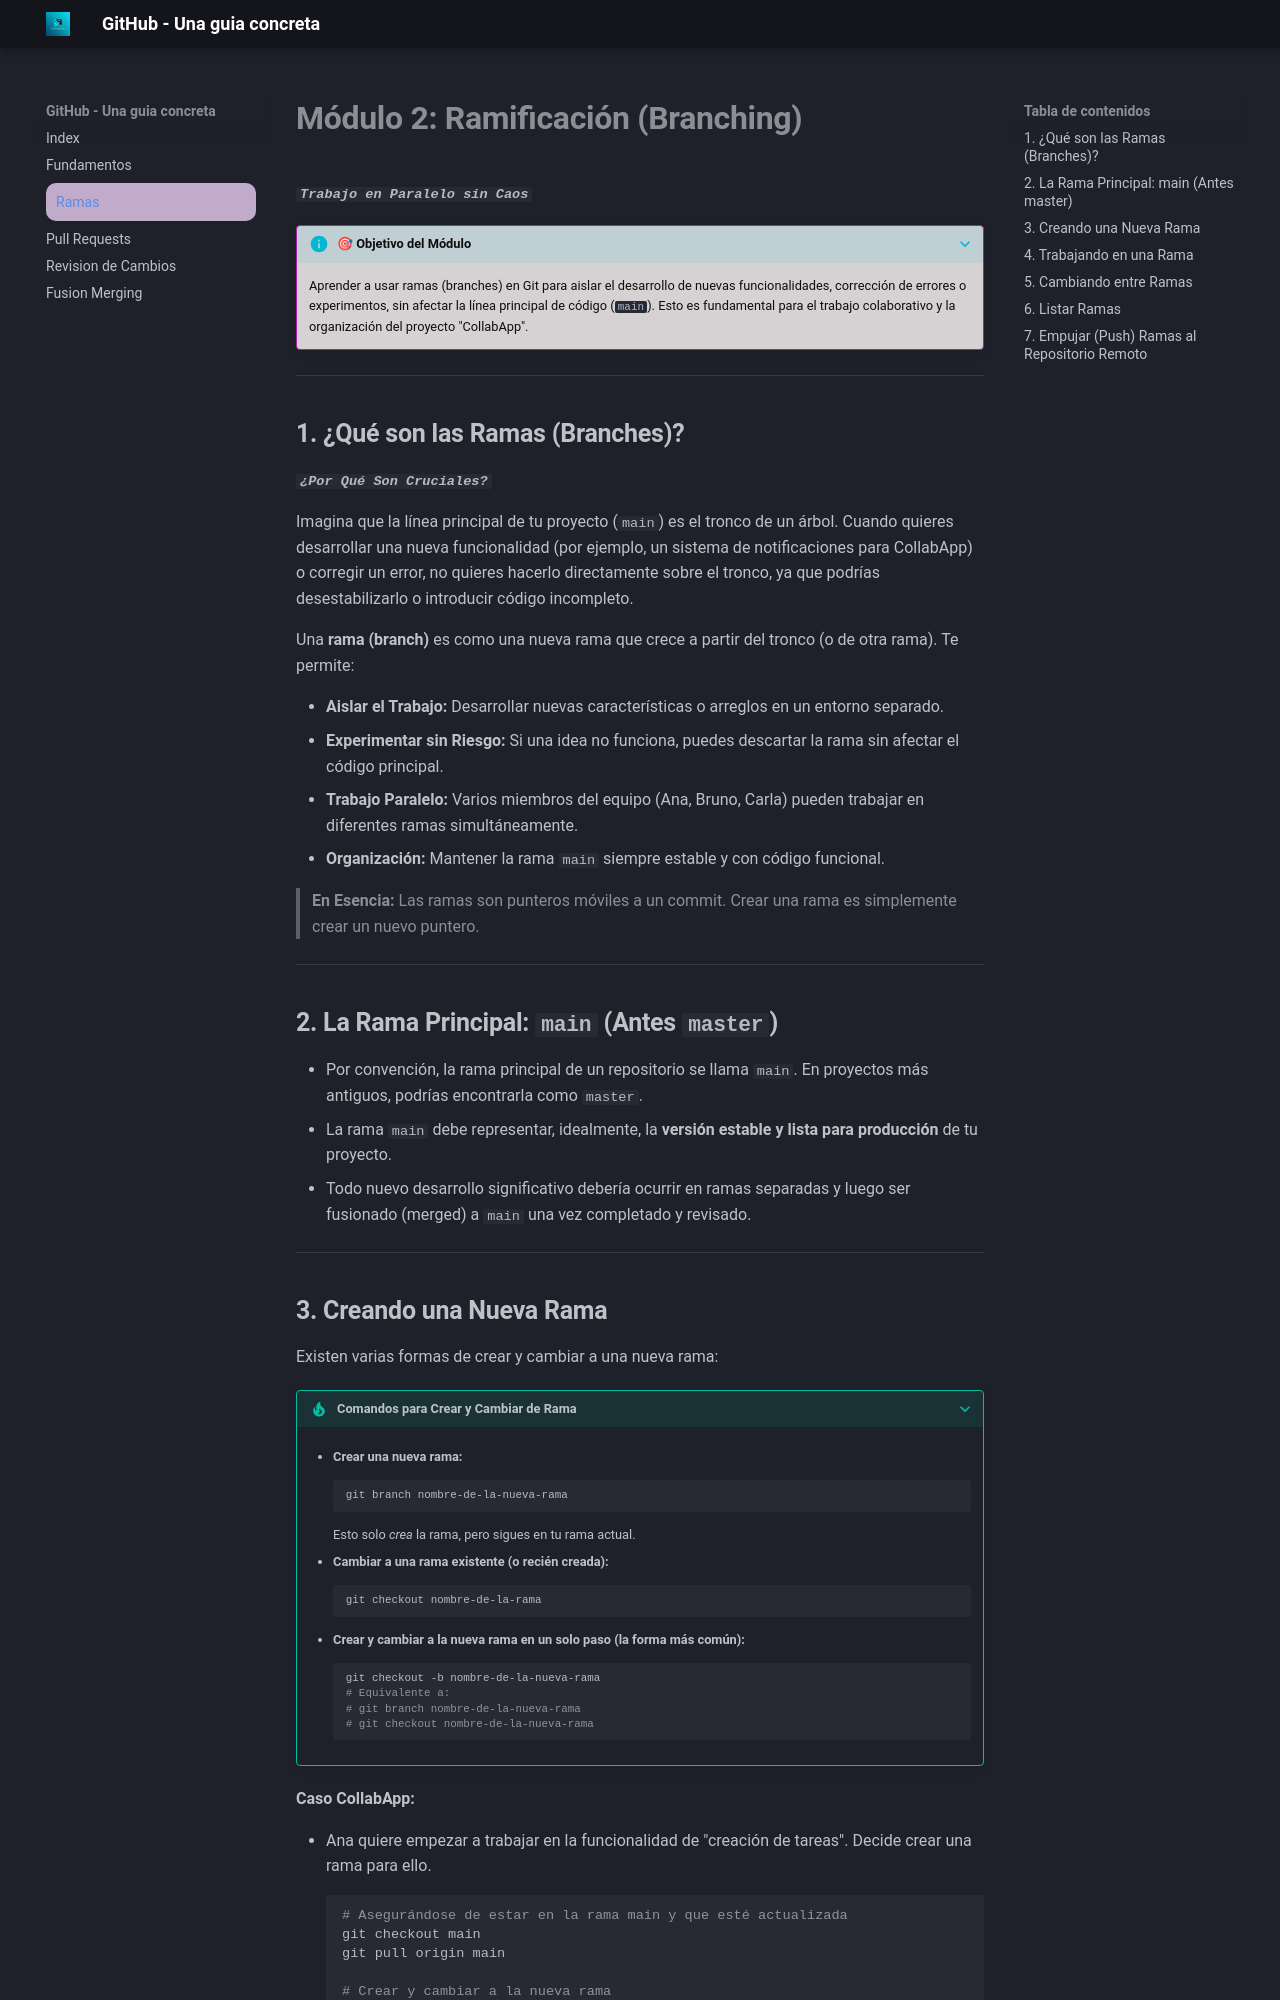

repository: borissalleg/tutorial_GitHub · page: ramas/index.html · generator: mkdocs

# **Módulo 2: Ramificación (Branching)**
___`Trabajo en Paralelo sin Caos`___

???+ info "🎯 Objetivo del Módulo"
    Aprender a usar ramas (branches) en Git para aislar el desarrollo de nuevas funcionalidades, corrección de errores o experimentos, sin afectar la línea principal de código (`main`). Esto es fundamental para el trabajo colaborativo y la organización del proyecto "CollabApp".

---

## **1. ¿Qué son las Ramas (Branches)?** 
___`¿Por Qué Son Cruciales?`___

Imagina que la línea principal de tu proyecto (`main`) es el tronco de un árbol. Cuando quieres desarrollar una nueva funcionalidad (por ejemplo, un sistema de notificaciones para CollabApp) o corregir un error, no quieres hacerlo directamente sobre el tronco, ya que podrías desestabilizarlo o introducir código incompleto.

Una **rama (branch)** es como una nueva rama que crece a partir del tronco (o de otra rama). Te permite:

*   **Aislar el Trabajo:** Desarrollar nuevas características o arreglos en un entorno separado.
*   **Experimentar sin Riesgo:** Si una idea no funciona, puedes descartar la rama sin afectar el código principal.
*   **Trabajo Paralelo:** Varios miembros del equipo (Ana, Bruno, Carla) pueden trabajar en diferentes ramas simultáneamente.
*   **Organización:** Mantener la rama `main` siempre estable y con código funcional.

>   **En Esencia:** Las ramas son punteros móviles a un commit. Crear una rama es simplemente crear un nuevo puntero.

---

## **2. La Rama Principal: `main` (Antes `master`)**

*   Por convención, la rama principal de un repositorio se llama `main`. En proyectos más antiguos, podrías encontrarla como `master`.
*   La rama `main` debe representar, idealmente, la **versión estable y lista para producción** de tu proyecto.
*   Todo nuevo desarrollo significativo debería ocurrir en ramas separadas y luego ser fusionado (merged) a `main` una vez completado y revisado.

---
